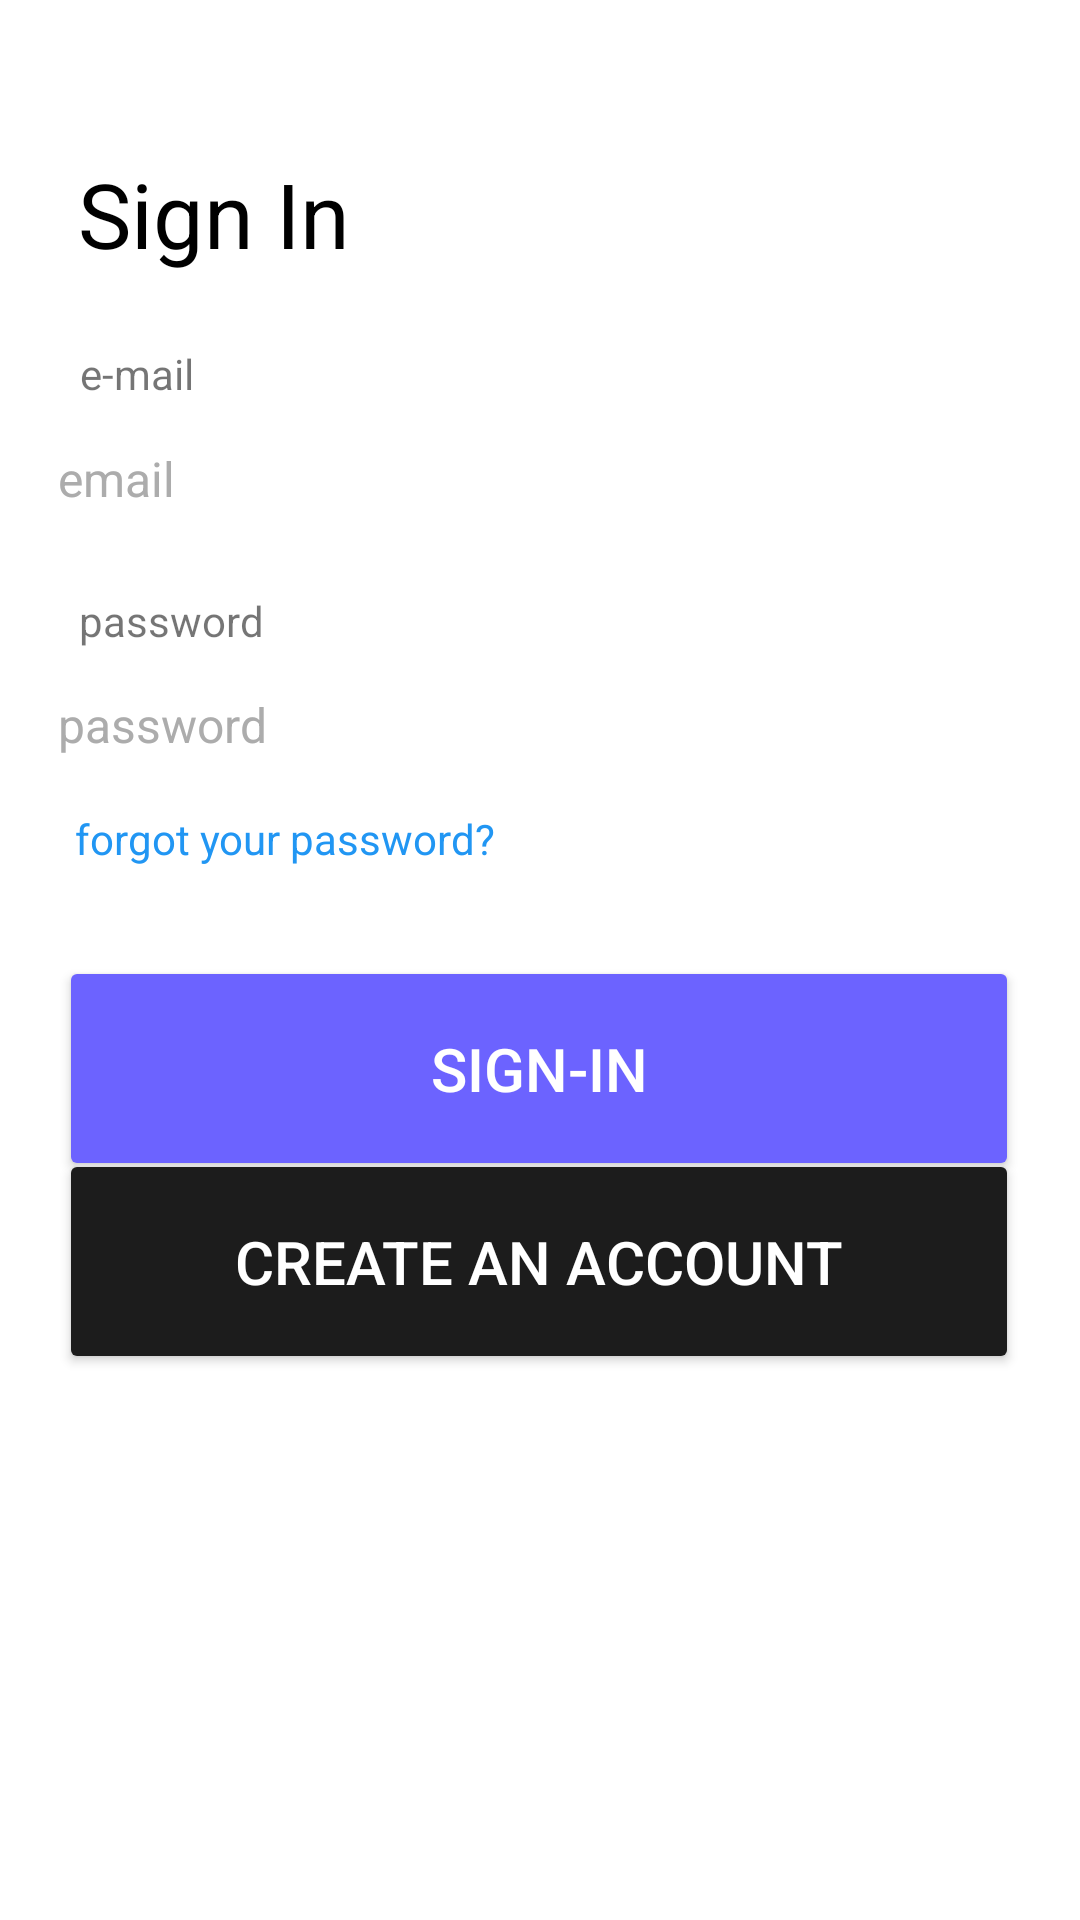

Write the Android layout XML for this screen, with the resource values it uses.
<!-- AndroidManifest.xml: application theme Theme.QueueManager -->
<!-- res/layout/activity_login.xml -->
<?xml version="1.0" encoding="utf-8"?>
<androidx.constraintlayout.widget.ConstraintLayout xmlns:android="http://schemas.android.com/apk/res/android"
    xmlns:app="http://schemas.android.com/apk/res-auto"
    xmlns:tools="http://schemas.android.com/tools"
    android:layout_width="match_parent"
    android:layout_height="match_parent"
    tools:context=".login">


    <Button
        android:id="@+id/btnCreateAccount"
        android:layout_width="320dp"
        android:layout_height="75dp"
        android:backgroundTint="#1C1C1C"
        android:text="Create an Account"
        android:textColor="#FFFFFF"
        android:textSize="20sp"
        app:cornerRadius="10dp"
        app:layout_constraintBottom_toBottomOf="parent"
        app:layout_constraintEnd_toEndOf="parent"
        app:layout_constraintHorizontal_bias="0.494"
        app:layout_constraintStart_toStartOf="parent"
        app:layout_constraintTop_toTopOf="parent"
        app:layout_constraintVertical_bias="0.678"
        tools:ignore="TextContrastCheck" />

    <Button
        android:id="@+id/btnSignIn"
        android:layout_width="320dp"
        android:layout_height="75dp"
        android:backgroundTint="#6C63FF"
        android:text="Sign-In"
        android:textColor="#FFFFFF"
        android:textSize="20sp"
        app:cornerRadius="10dp"
        app:layout_constraintBottom_toBottomOf="parent"
        app:layout_constraintEnd_toEndOf="parent"
        app:layout_constraintHorizontal_bias="0.494"
        app:layout_constraintStart_toStartOf="parent"
        app:layout_constraintTop_toTopOf="parent"
        app:layout_constraintVertical_bias="0.564"
        tools:ignore="TextContrastCheck" />

    <TextView
        android:id="@+id/txtSignIn"
        android:layout_width="wrap_content"
        android:layout_height="wrap_content"
        android:text="Sign In"
        android:textColor="#000000"
        android:textSize="30sp"
        app:layout_constraintBottom_toBottomOf="parent"
        app:layout_constraintEnd_toEndOf="parent"
        app:layout_constraintHorizontal_bias="0.096"
        app:layout_constraintStart_toStartOf="parent"
        app:layout_constraintTop_toTopOf="parent"
        app:layout_constraintVertical_bias="0.085" />

    <TextView
        android:id="@+id/txtEmail"
        android:layout_width="wrap_content"
        android:layout_height="wrap_content"
        android:text="e-mail"
        android:textSize="14sp"
        app:layout_constraintBottom_toBottomOf="parent"
        app:layout_constraintEnd_toEndOf="parent"
        app:layout_constraintHorizontal_bias="0.083"
        app:layout_constraintStart_toStartOf="parent"
        app:layout_constraintTop_toTopOf="parent"
        app:layout_constraintVertical_bias="0.185" />

    <TextView
        android:id="@+id/txtPassword"
        android:layout_width="wrap_content"
        android:layout_height="wrap_content"
        android:text="password"
        android:textSize="14sp"
        app:layout_constraintBottom_toBottomOf="parent"
        app:layout_constraintEnd_toEndOf="parent"
        app:layout_constraintHorizontal_bias="0.088"
        app:layout_constraintStart_toStartOf="parent"
        app:layout_constraintTop_toTopOf="parent"
        app:layout_constraintVertical_bias="0.318" />

    <TextView
        android:id="@+id/txtForgotPW"
        android:layout_width="wrap_content"
        android:layout_height="wrap_content"
        android:text="forgot your password?"
        android:textColor="#2196F3"
        android:textSize="14sp"
        app:layout_constraintBottom_toBottomOf="parent"
        app:layout_constraintEnd_toEndOf="parent"
        app:layout_constraintHorizontal_bias="0.114"
        app:layout_constraintStart_toStartOf="parent"
        app:layout_constraintTop_toTopOf="parent"
        app:layout_constraintVertical_bias="0.435" />

    <EditText
        android:id="@+id/edtEmail"
        style="@style/Outlined_Custom"
        android:layout_width="338dp"
        android:layout_height="45dp"
        android:background="@drawable/round_bg"
        android:ems="10"
        android:hint="email"
        android:inputType="textPersonName"
        android:minHeight="48dp"
        android:outlineProvider="none"
        android:paddingLeft="10dp"
        android:singleLine="false"
        android:textColor="#000000"
        android:textColorHint="#ACACAC"
        android:textSize="16sp"
        app:layout_constraintBottom_toBottomOf="parent"
        app:layout_constraintEnd_toEndOf="parent"
        app:layout_constraintHorizontal_bias="0.424"
        app:layout_constraintStart_toStartOf="parent"
        app:layout_constraintTop_toTopOf="parent"
        app:layout_constraintVertical_bias="0.23" />

    <EditText
        android:id="@+id/edtPassword"
        style="@style/Outlined_Custom"
        android:layout_width="338dp"
        android:layout_height="45dp"
        android:background="@drawable/round_bg"
        android:ems="10"
        android:hint="password"
        android:inputType="textPersonName"
        android:minHeight="48dp"
        android:outlineProvider="none"
        android:paddingLeft="10dp"
        android:singleLine="false"
        android:textColor="#000000"
        android:textColorHint="#ACACAC"
        android:textSize="16sp"
        app:layout_constraintBottom_toBottomOf="parent"
        app:layout_constraintEnd_toEndOf="parent"
        app:layout_constraintHorizontal_bias="0.424"
        app:layout_constraintStart_toStartOf="parent"
        app:layout_constraintTop_toTopOf="parent"
        app:layout_constraintVertical_bias="0.368" />

</androidx.constraintlayout.widget.ConstraintLayout>
<!-- resources referenced by this layout -->
<resources>
  <style name="Outlined_Custom" parent="Widget.MaterialComponents.TextInputLayout.OutlinedBox">
          <item name="boxStrokeColor">#00f</item>
          <item name="boxStrokeWidth">10dp</item>
      </style>
  <style name="Theme.QueueManager" parent="Theme.MaterialComponents.DayNight.NoActionBar">
          
          <item name="colorPrimary">@color/purple_500</item>
          <item name="colorPrimaryVariant">@color/purple_700</item>
          <item name="colorOnPrimary">@color/white</item>
          
          <item name="colorSecondary">@color/teal_200</item>
          <item name="colorSecondaryVariant">@color/teal_700</item>
          <item name="colorOnSecondary">@color/black</item>
          
          <item name="android:statusBarColor" tools:targetApi="l">?attr/colorPrimaryVariant</item>
          
      </style>
  <!-- not gathered from this repository: default colours our renderer supplied (Android Studio template values) -->
  <color name="purple_500">#FF6200EE</color>
  <color name="purple_700">#FF3700B3</color>
  <color name="teal_200">#FF03DAC5</color>
  <color name="teal_700">#FF018786</color>
  <color name="black">#FF000000</color>
  <color name="white">#FFFFFFFF</color>
</resources>
